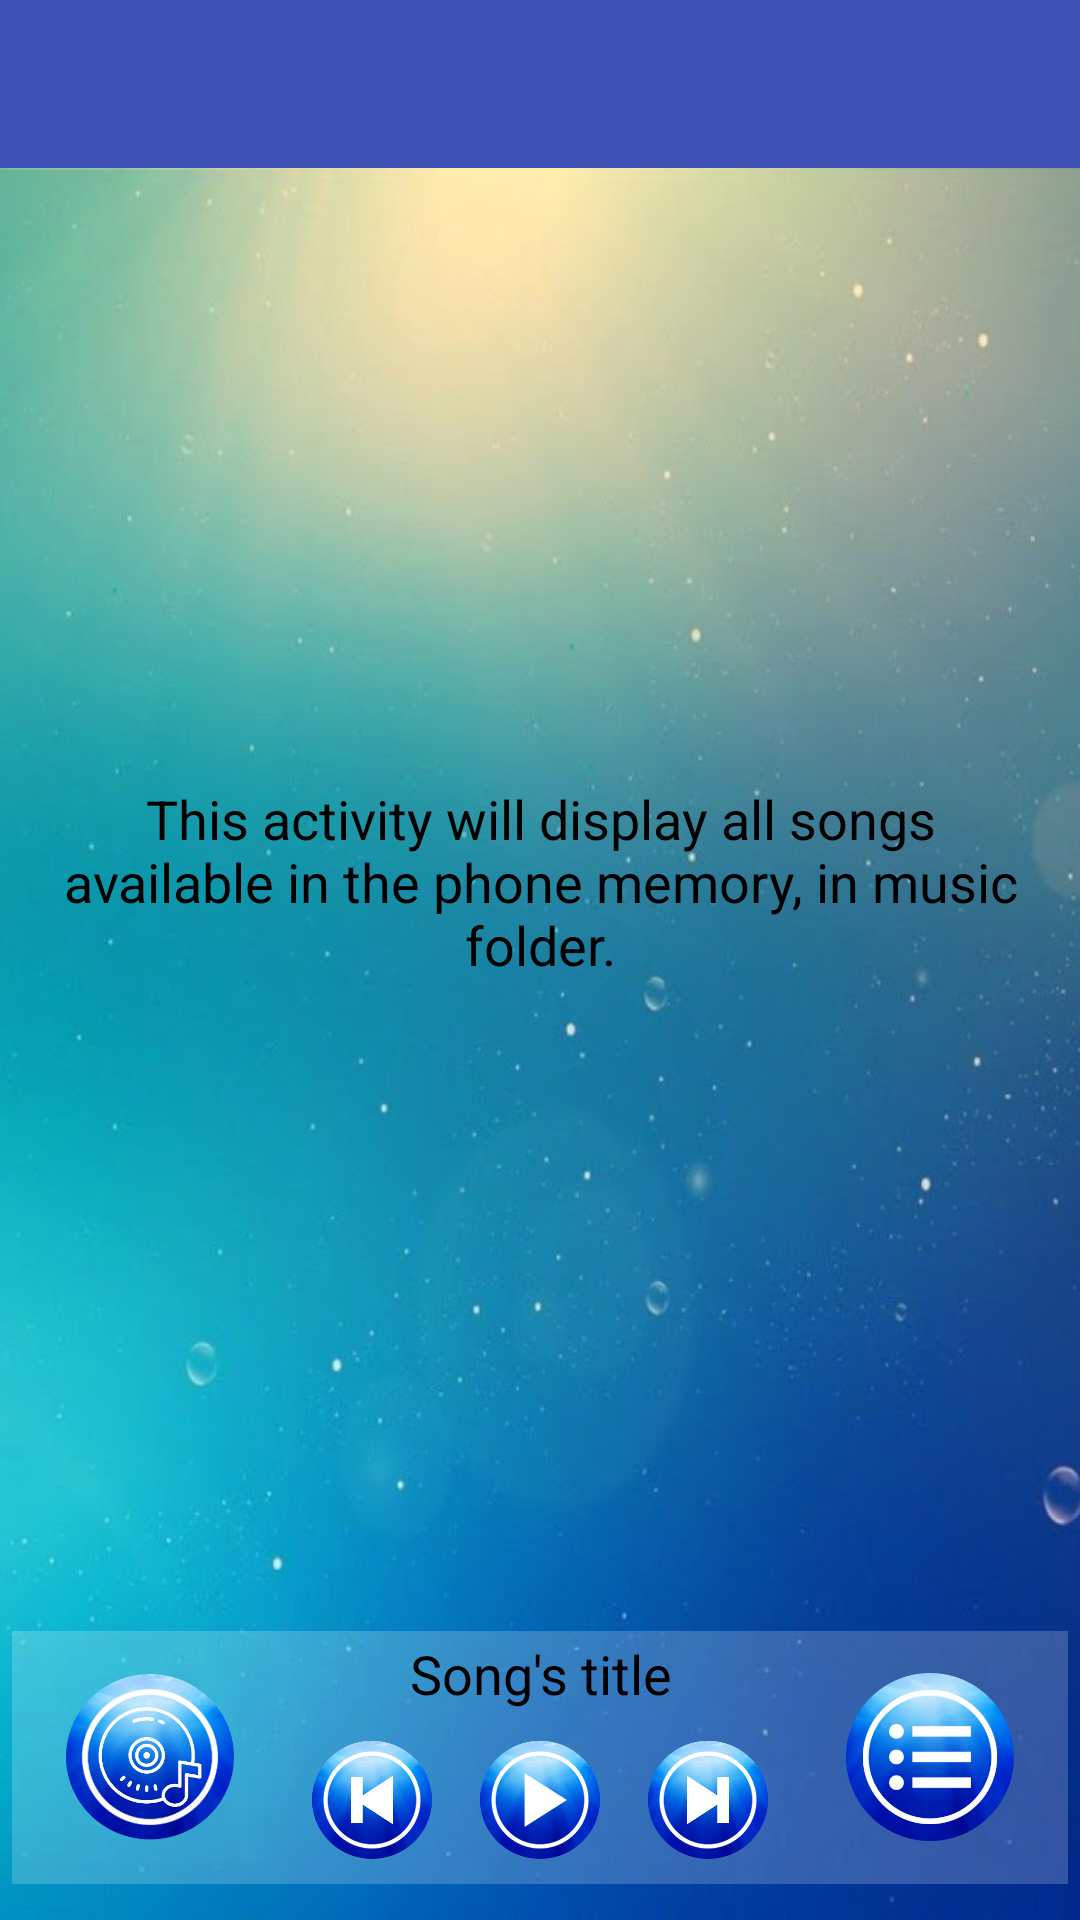

Layout XML and referenced resources for this Android screen:
<!-- AndroidManifest.xml: application theme AppTheme -->
<!-- res/layout/activity_all_songs.xml -->
<?xml version="1.0" encoding="utf-8"?>
<RelativeLayout xmlns:android="http://schemas.android.com/apk/res/android"
    xmlns:app="http://schemas.android.com/apk/res-auto"
    xmlns:tools="http://schemas.android.com/tools"
    android:layout_width="match_parent"
    android:layout_height="match_parent"
    android:layout_alignParentBottom="true"
    android:background="@android:color/holo_green_light"
    tools:context="com.example.android.funplay.AllSongsActivity">

    <android.support.v7.widget.Toolbar
        android:id="@+id/toolbar"
        android:layout_width="match_parent"
        android:layout_height="?attr/actionBarSize"
        android:background="?attr/colorPrimary"
        android:theme="@style/ThemeOverlay.AppCompat.ActionBar"
        app:elevation="4dp"
        app:popupTheme="@style/ThemeOverlay.AppCompat.Light" />

    <ImageView
        android:id="@+id/all_songs_activity_background_image"
        style="@style/BackgroundImageStyle"
        android:layout_width="match_parent"
        android:layout_height="0dp"
        android:layout_alignParentBottom="true"
        android:layout_below="@id/toolbar"
        android:contentDescription="@string/background_image_text"
        android:src="@drawable/sea_9" />

    <include
        android:id="@+id/player_bar_layout"
        layout="@layout/play_now_bar"
        android:layout_width="match_parent"
        android:layout_height="wrap_content"
        android:layout_alignParentBottom="true" />

    <ScrollView
        android:layout_width="match_parent"
        android:layout_height="wrap_content"
        android:layout_above="@id/player_bar_layout"
        android:layout_below="@id/toolbar">

        <TextView
            android:id="@+id/all_songs_activity_description_text"
            style="@style/ActivityDescriptionTextStyle"
            android:text="@string/all_songs_activity_description_text" />

    </ScrollView>

</RelativeLayout>
<!-- res/layout/play_now_bar.xml (included above) -->
<?xml version="1.0" encoding="utf-8"?>
<RelativeLayout xmlns:android="http://schemas.android.com/apk/res/android"
    android:layout_width="match_parent"
    android:layout_height="wrap_content"
    android:paddingBottom="12dp">

    <LinearLayout style="@style/LinearLayoutHorizontalStyle">

        <ImageView
            android:id="@+id/fun_player_bar_image"
            style="@style/PlayNowBarImageStyle"
            android:contentDescription="@string/player_bar_player_image_text"
            android:src="@drawable/player_icon" />

        <LinearLayout
            android:layout_width="wrap_content"
            android:layout_height="wrap_content"
            android:orientation="vertical">

            <TextView
                android:id="@+id/player_bar_song_title_text"
                style="@style/PlayBarTextStyle"
                android:layout_width="match_parent"
                android:layout_height="wrap_content"
                android:ellipsize="marquee"
                android:focusable="true"
                android:focusableInTouchMode="true"
                android:gravity="center_horizontal"
                android:lines="1"
                android:marqueeRepeatLimit="marquee_forever"
                android:scrollHorizontally="true"
                android:text="@string/player_bar_song_title_text"
                android:textColor="@color/song_title" />

            <LinearLayout
                android:layout_width="wrap_content"
                android:layout_height="wrap_content"
                android:orientation="horizontal">

                <ImageView
                    android:id="@+id/player_bar_previous_image"
                    style="@style/AllSongsPlayBarImageStyle"
                    android:contentDescription="@string/player_bar_previous_image_text"
                    android:src="@drawable/previous_icon" />

                <ImageView
                    android:id="@+id/player_bar_play_image"
                    style="@style/AllSongsPlayBarImageStyle"
                    android:contentDescription="@string/player_bar_previous_image_text"
                    android:src="@drawable/play_icon" />

                <ImageView
                    android:id="@+id/player_bar_next_image"
                    style="@style/AllSongsPlayBarImageStyle"
                    android:contentDescription="@string/player_bar_play_image_text"
                    android:src="@drawable/next_icon" />
            </LinearLayout>
        </LinearLayout>

        <ImageView
            android:id="@+id/player_bar_playlist_image"
            style="@style/PlayNowBarImageStyle"
            android:contentDescription="@string/player_bar_next_image_text"
            android:src="@drawable/menu_icon" />
    </LinearLayout>
</RelativeLayout>
<!-- resources referenced by this layout -->
<resources>
  <color name="song_title">#000000</color>
  <!-- drawable next_icon: png bitmap (drawable, 83988 bytes) -->
  <!-- drawable play_icon: png bitmap (drawable, 87054 bytes) -->
  <!-- drawable sea_9: jpg bitmap (drawable, 62575 bytes) -->
  <string name="all_songs_activity_description_text">This activity will display all songs available in the phone memory, in music folder.</string>
  <string name="background_image_text">Background image</string>
  <string name="player_bar_next_image_text">Player bar next icon</string>
  <string name="player_bar_play_image_text">Player bar play icon</string>
  <string name="player_bar_player_image_text">Player bar icon</string>
  <string name="player_bar_previous_image_text">Player bar previous icon</string>
  <string name="player_bar_song_title_text">Song\'s title</string>
  <style name="ActivityDescriptionTextStyle" parent="Theme.AppCompat.Light.DarkActionBar">
          
          <item name="android:layout_width">wrap_content</item>
          <item name="android:layout_height">wrap_content</item>
          <item name="android:layout_gravity">center_vertical</item>
          <item name="android:gravity">center</item>
          <item name="android:padding">12dp</item>
          <item name="android:textAllCaps">false</item>
          <item name="android:textColor">@color/song_title</item>
          <item name="android:textSize">18sp</item>
      </style>
  <style name="AllSongsPlayBarImageStyle" parent="Theme.AppCompat.Light.DarkActionBar">
          
          <item name="android:layout_width">56dp</item>
          <item name="android:layout_height">56dp</item>
          <item name="android:padding">8dp</item>
      </style>
  <style name="BackgroundImageStyle" parent="Theme.AppCompat.Light.NoActionBar">
          
          <item name="android:layout_width">match_parent</item>
          <item name="android:layout_height">match_parent</item>
          <item name="android:scaleType">centerCrop</item>
      </style>
  <style name="LinearLayoutHorizontalStyle" parent="Theme.AppCompat.Light.DarkActionBar">
          
          <item name="android:layout_width">match_parent</item>
          <item name="android:layout_height">wrap_content</item>
          <item name="android:layout_marginRight">4dp</item>
          <item name="android:layout_marginLeft">4dp</item>
          <item name="android:layout_marginTop">12dp</item>
          <item name="android:baselineAligned">false</item>
          <item name="android:orientation">horizontal</item>
          <item name="android:background">@color/row_bar_background</item>
      </style>
  <style name="PlayBarTextStyle" parent="Theme.AppCompat.Light.DarkActionBar">
          
          <item name="android:layout_width">wrap_content</item>
          <item name="android:layout_height">wrap_content</item>
          <item name="android:layout_gravity">center_vertical</item>
          <item name="android:padding">2dp</item>
          <item name="android:textAllCaps">false</item>
          <item name="android:textColor">@color/all_songs_text</item>
          <item name="android:textSize">18sp</item>
      </style>
  <style name="PlayNowBarImageStyle" parent="Theme.AppCompat.Light.DarkActionBar">
          
          <item name="android:layout_width">0dp</item>
          <item name="android:layout_height">56dp</item>
          <item name="android:layout_weight">1</item>
          <item name="android:layout_gravity">center_vertical</item>
          <item name="android:padding">0dp</item>
      </style>
  <style name="AppTheme" parent="Theme.AppCompat.Light.NoActionBar">
          
          <item name="colorPrimary">@color/colorPrimary</item>
          <item name="colorPrimaryDark">@color/colorPrimaryDark</item>
          <item name="colorAccent">@color/colorAccent</item>
      </style>
  <color name="row_bar_background">#33FFFFFF</color>
  <color name="all_songs_text">#0D47A1</color>
  <color name="colorPrimary">#3F51B5</color>
  <color name="colorPrimaryDark">#303F9F</color>
  <color name="colorAccent">#FF4081</color>
</resources>
